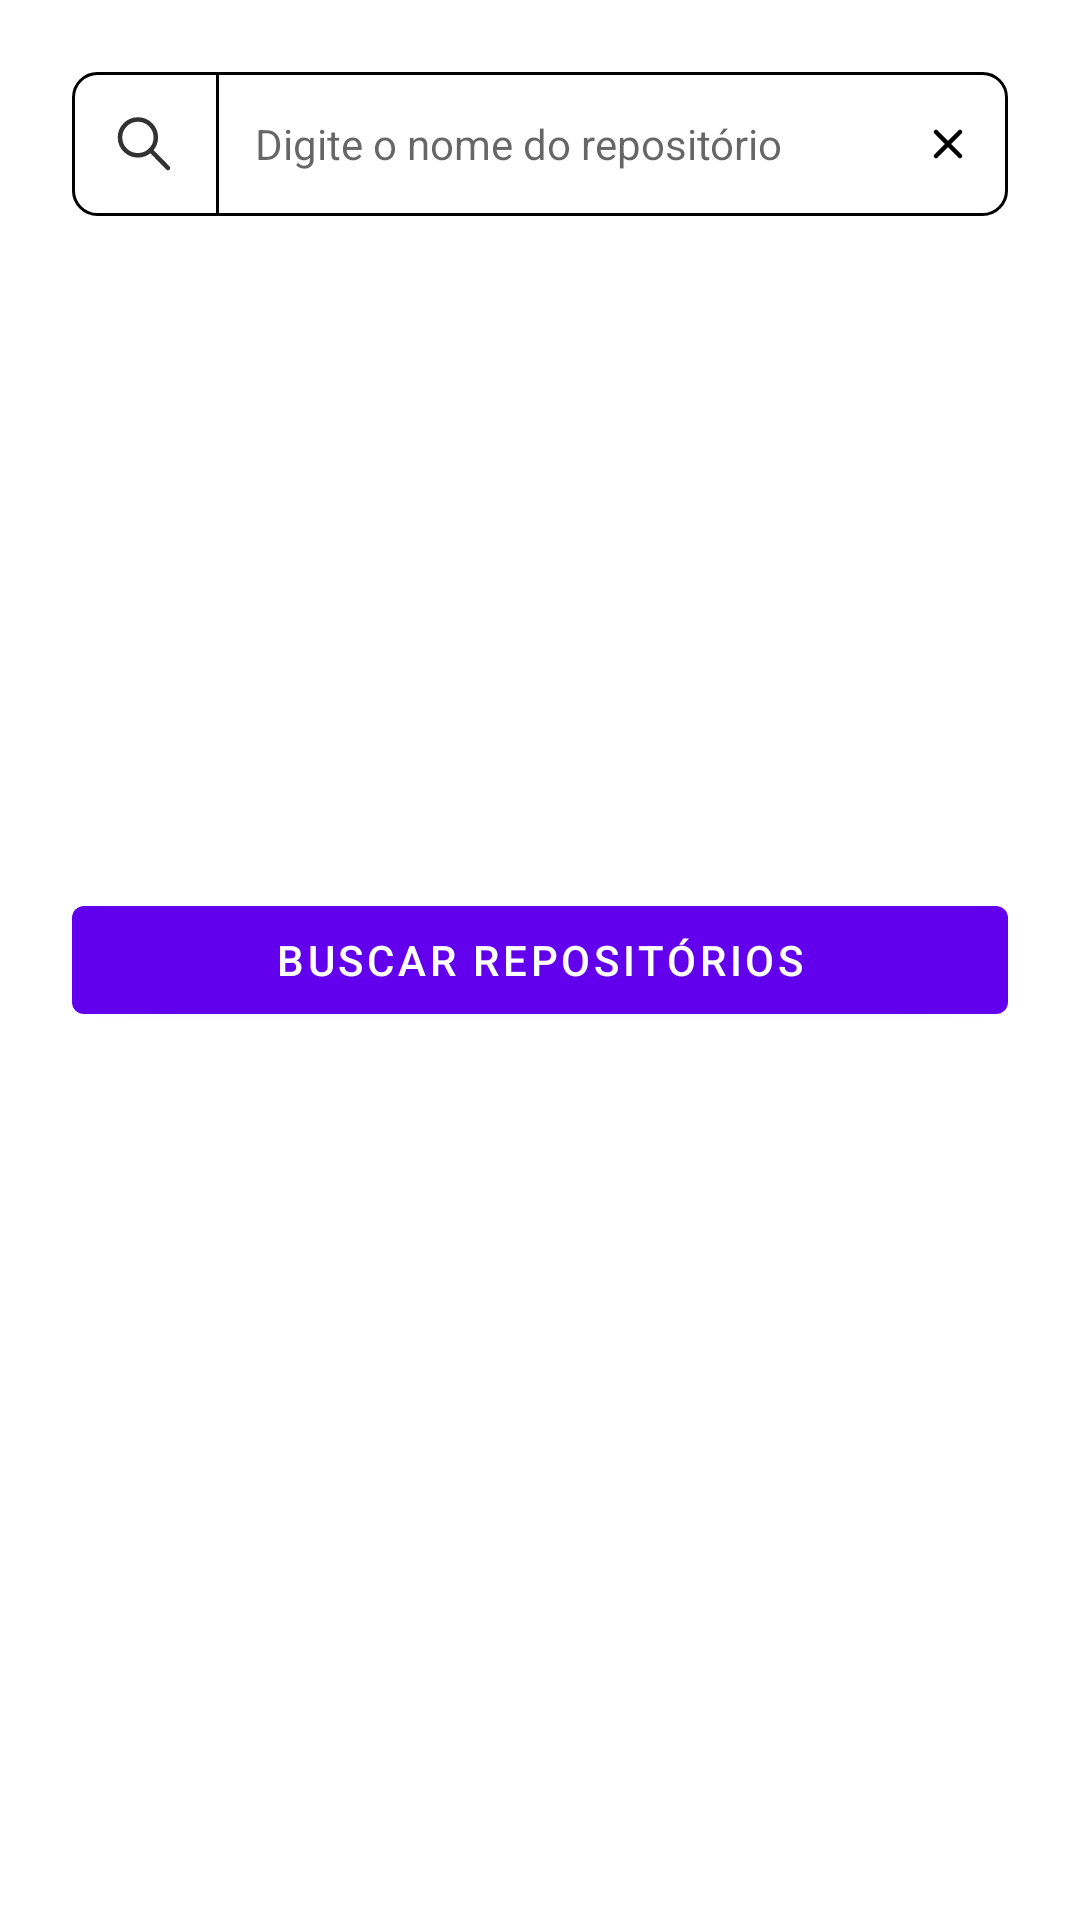

Reconstruct the res/layout file that produces this screen, plus the resources it refers to.
<!-- AndroidManifest.xml: application theme AppTheme -->
<!-- res/layout/repositories_fragment_layout.xml -->
<?xml version="1.0" encoding="utf-8"?>
<RelativeLayout xmlns:android="http://schemas.android.com/apk/res/android"
    xmlns:tools="http://schemas.android.com/tools"
    android:layout_width="match_parent"
    android:layout_height="match_parent">

    <RelativeLayout
        android:id="@+id/repositories_rl_search_box"
        android:layout_width="match_parent"
        android:layout_height="@dimen/repositories_search_field_height"
        android:layout_alignParentTop="true"
        android:layout_marginHorizontal="@dimen/spacing_large"
        android:layout_marginVertical="@dimen/spacing_large"
        android:background="@drawable/repositories_search_field_background">

        <ImageView
            android:id="@+id/repositories_ic_search"
            android:layout_width="wrap_content"
            android:layout_height="wrap_content"
            android:layout_centerVertical="true"
            android:layout_gravity="center"
            android:layout_marginHorizontal="@dimen/spacing_normal"
            android:src="@drawable/ic_search"
            tools:ignore="ContentDescription" />

        <View
            android:id="@+id/repositories_search_divider"
            android:layout_width="@dimen/spacing_mini"
            android:layout_height="match_parent"
            android:layout_toEndOf="@+id/repositories_ic_search"
            android:background="@color/black" />

        <com.google.android.material.textfield.TextInputEditText
            android:id="@+id/repositories_et_search"
            style="@style/TextDark14"
            android:layout_width="wrap_content"
            android:layout_height="match_parent"
            android:layout_marginStart="@dimen/spacing_normal"
            android:layout_toStartOf="@+id/repositories_ic_clear_search"
            android:layout_toEndOf="@+id/repositories_search_divider"
            android:background="@color/transparent"
            android:hint="@string/repositories_et_search_hint"
            android:inputType="text|textCapSentences"
            android:maxLength="35"
            android:maxLines="1"
            android:textColor="@color/primary900"
            tools:ignore="RelativeOverlap" />

        <ImageView
            android:id="@+id/repositories_ic_clear_search"
            android:layout_width="wrap_content"
            android:layout_height="wrap_content"
            android:layout_alignParentEnd="true"
            android:layout_centerVertical="true"
            android:layout_gravity="center"
            android:layout_marginHorizontal="@dimen/spacing_normal"
            android:src="@drawable/ic_close"
            tools:ignore="ContentDescription" />

    </RelativeLayout>

    <com.google.android.material.button.MaterialButton
        android:id="@+id/repositories_bt_fetch_repositories"
        style="@style/PrimaryButton"
        android:layout_width="match_parent"
        android:layout_height="wrap_content"
        android:layout_centerInParent="true"
        android:layout_marginHorizontal="@dimen/spacing_large"
        android:text="@string/repositories_bt_fetch_repositories" />

    <androidx.recyclerview.widget.RecyclerView
        android:id="@+id/repositories_rv_repositories"
        android:layout_width="match_parent"
        android:layout_height="wrap_content"
        android:layout_below="@+id/repositories_rl_search_box"
        android:layout_marginHorizontal="@dimen/spacing_large"
        android:visibility="gone"
        tools:itemCount="8"
        tools:listitem="@layout/repositories_list_item_layout" />

</RelativeLayout>
<!-- res/layout/repositories_list_item_layout.xml (included above) -->
<?xml version="1.0" encoding="utf-8"?>
<androidx.cardview.widget.CardView xmlns:android="http://schemas.android.com/apk/res/android"
    xmlns:app="http://schemas.android.com/apk/res-auto"
    xmlns:tools="http://schemas.android.com/tools"
    android:layout_width="match_parent"
    android:layout_height="wrap_content"
    android:layout_marginVertical="@dimen/spacing_tiny"
    android:elevation="@dimen/spacing_small"
    app:cardCornerRadius="@dimen/spacing_small">

    <LinearLayout
        android:layout_width="match_parent"
        android:layout_height="wrap_content"
        android:background="@drawable/repositories_search_field_background"
        android:orientation="vertical"
        android:paddingHorizontal="@dimen/spacing_small"
        android:paddingVertical="@dimen/spacing_small">

        <com.google.android.material.textview.MaterialTextView
            android:id="@+id/repositories_list_item_tv_name"
            style="@style/TextDark16.Bold"
            android:layout_width="match_parent"
            android:layout_height="wrap_content"
            tools:text="Projeto A" />

        <com.google.android.material.textview.MaterialTextView
            android:id="@+id/repositories_list_item_tv_owner"
            style="@style/TextDark14"
            android:layout_width="match_parent"
            android:layout_height="wrap_content"
            tools:text="José Dias" />

    </LinearLayout>

</androidx.cardview.widget.CardView>
<!-- resources referenced by this layout -->
<resources>
  <color name="black">#FF000000</color>
  <color name="primary900">#212121</color>
  <dimen name="repositories_search_field_height">48dp</dimen>
  <dimen name="spacing_large">24dp</dimen>
  <dimen name="spacing_mini">1dp</dimen>
  <dimen name="spacing_normal">12dp</dimen>
  <dimen name="spacing_small">8dp</dimen>
  <dimen name="spacing_tiny">4dp</dimen>
  <!-- drawable ic_close (drawable) -->
  <vector xmlns:android="http://schemas.android.com/apk/res/android"
      android:width="16dp"
      android:height="16dp"
      android:viewportWidth="16"
      android:viewportHeight="16">
      <path
          android:fillColor="#FF000000"
          android:pathData="M4,4L12,12"
          android:strokeWidth="1.5"
          android:strokeColor="#FF000000"
          android:strokeLineCap="round"
          android:strokeLineJoin="round" />
      <path
          android:fillColor="#FF000000"
          android:pathData="M12,4L4,12"
          android:strokeWidth="1.5"
          android:strokeColor="#FF000000"
          android:strokeLineCap="round"
          android:strokeLineJoin="round" />
  </vector>
  <!-- drawable ic_search (drawable) -->
  <vector xmlns:android="http://schemas.android.com/apk/res/android"
      android:width="24dp"
      android:height="24dp"
      android:viewportWidth="24"
      android:viewportHeight="24">
      <path
          android:fillColor="#00000000"
          android:pathData="M14.1931,5.5819C16.525,7.9137 16.525,11.6943 14.1931,14.0261C11.8613,16.358 8.0807,16.358 5.7489,14.0261C3.417,11.6943 3.417,7.9137 5.7489,5.5819C8.0807,3.2501 11.8613,3.2501 14.1931,5.5819"
          android:strokeWidth="1.5"
          android:strokeColor="#323232"
          android:strokeLineCap="round"
          android:strokeLineJoin="round" />
      <path
          android:fillColor="#00000000"
          android:pathData="M14.15,14.0601L20,19.9901"
          android:strokeWidth="1.5"
          android:strokeColor="#323232"
          android:strokeLineCap="round"
          android:strokeLineJoin="round" />
  </vector>
  <!-- drawable repositories_search_field_background (drawable) -->
  <?xml version="1.0" encoding="utf-8"?>
  <shape xmlns:android="http://schemas.android.com/apk/res/android"
      android:shape="rectangle">
  
      <stroke
          android:width="@dimen/spacing_mini"
          android:color="@color/black" />
      <corners android:radius="@dimen/spacing_small" />
  
  </shape>
  <string name="repositories_bt_fetch_repositories">Buscar Repositórios</string>
  <string name="repositories_et_search_hint">Digite o nome do repositório</string>
  <style name="TextDark14" parent="AppTheme">
          <item name="android:textSize">@dimen/text_normal</item>
          <item name="android:textColor">@color/primary600</item>
      </style>
  <style name="TextDark16.Bold" parent="AppTheme">
          <item name="android:textSize">@dimen/text_medium</item>
          <item name="android:textColor">@color/primary600</item>
          <item name="android:textStyle">bold</item>
      </style>
  <dimen name="text_normal">14sp</dimen>
  <color name="primary600">#757575</color>
  <dimen name="text_medium">16sp</dimen>
</resources>
